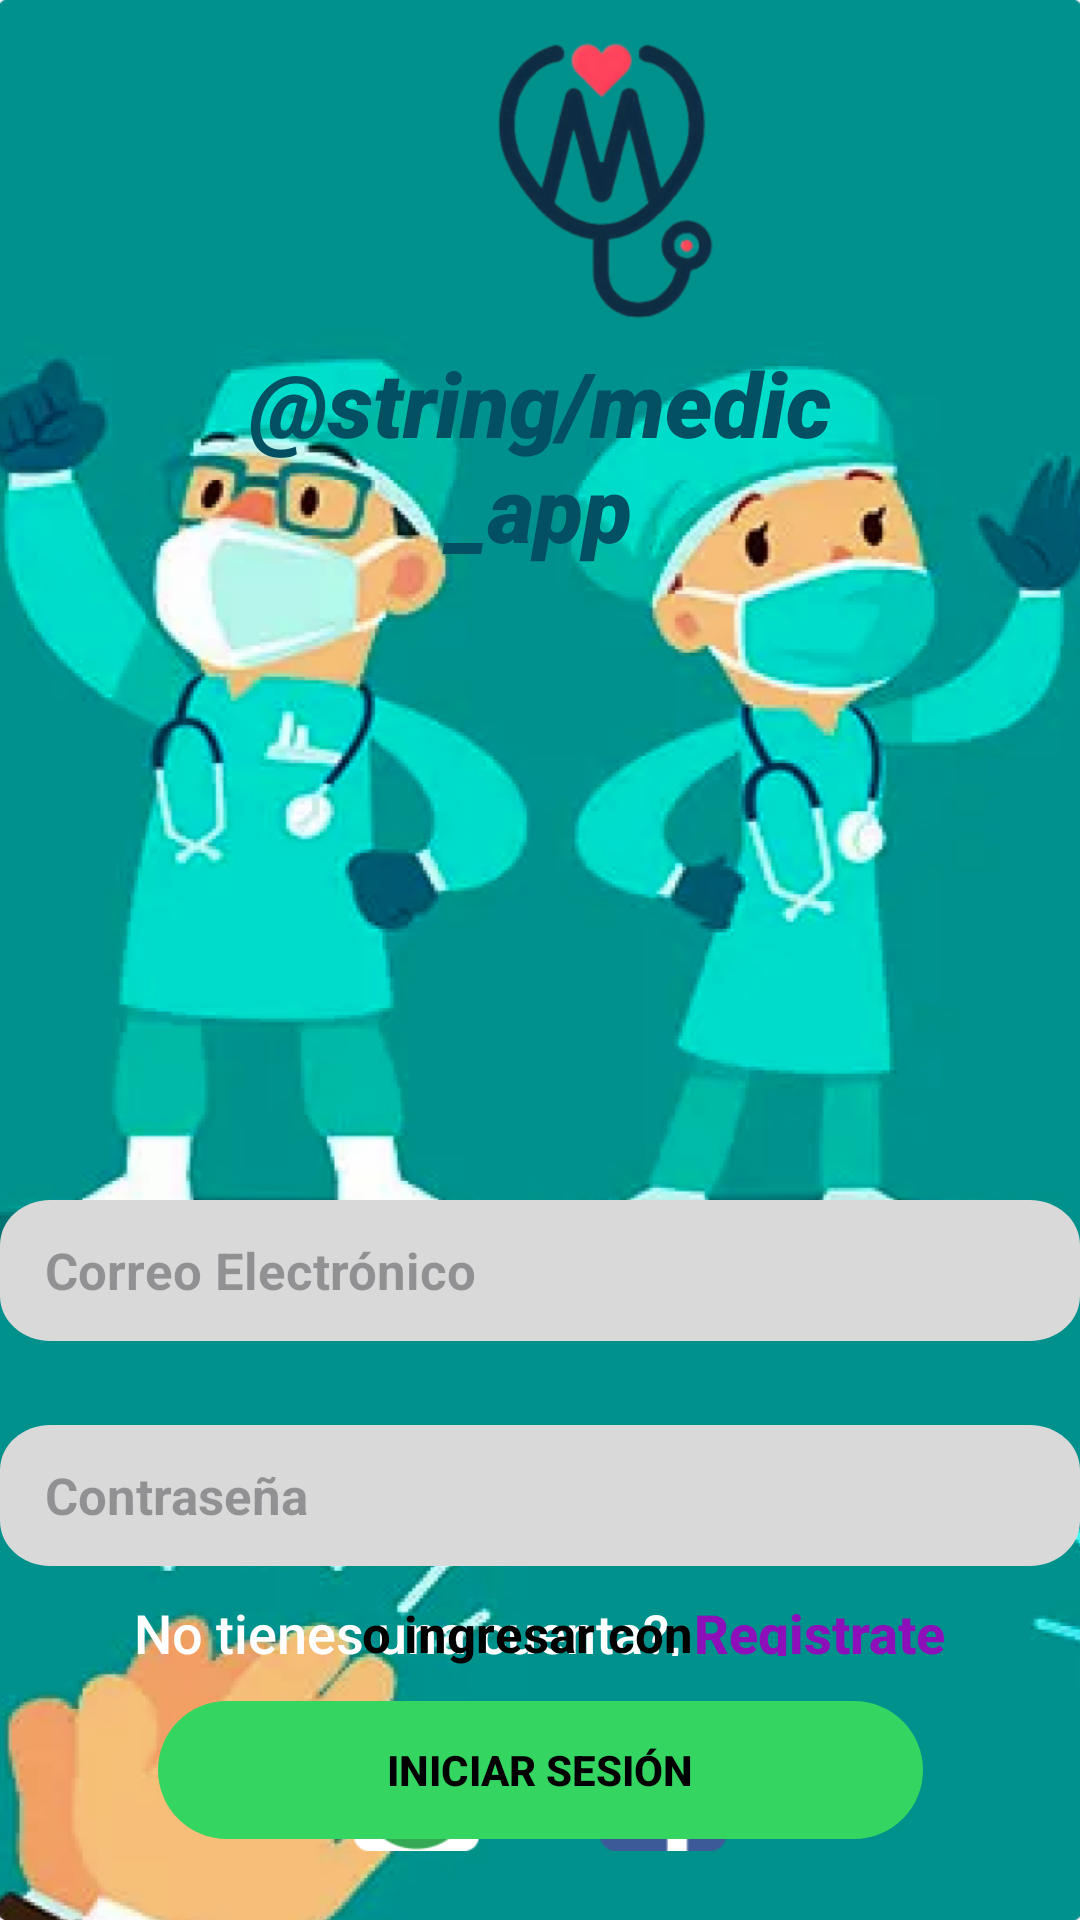

The Android layout XML behind this screen, and the referenced resources:
<!-- AndroidManifest.xml: application theme Theme.Proyecto_App_Medica -->
<!-- res/layout/activity_main.xml -->
<androidx.constraintlayout.widget.ConstraintLayout xmlns:android="http://schemas.android.com/apk/res/android"
    xmlns:app="http://schemas.android.com/apk/res-auto"
    xmlns:tools="http://schemas.android.com/tools"
    android:layout_width="match_parent"
    android:id="@+id/main"
    android:layout_height="match_parent"
    android:background="@drawable/background_image"
    tools:context=".MainActivity">

    <ImageView
        android:id="@+id/logo"
        android:layout_width="137dp"
        android:layout_height="114dp"
        android:layout_marginLeft="130dp"
        app:layout_constraintTop_toTopOf="parent"
        app:layout_constraintStart_toStartOf="parent"
        android:background="@drawable/logo"/>

    <TextView
        android:id="@+id/tv_medic_app"
        android:layout_width="212dp"
        android:layout_height="76dp"
        app:layout_constraintTop_toBottomOf="@+id/logo"
        app:layout_constraintStart_toStartOf="parent"
        app:layout_constraintEnd_toEndOf="parent"
        android:text="@string/medic_app"
        android:gravity="center_horizontal|top"
        android:textSize="30dp"
        android:textColor="#025061"
        android:textStyle="italic"
        android:fontFamily="sans-serif-black"
        />

    <EditText
        android:id="@+id/et_correo"
        android:layout_width="360dp"
        android:layout_height="47dp"
        app:layout_constraintTop_toBottomOf="@+id/tv_medic_app"
        app:layout_constraintStart_toStartOf="parent"
        app:layout_constraintEnd_toEndOf="parent"
        android:layout_marginTop="210dp"
        android:hint="Correo Electrónico"
        android:textSize="17dp"
        android:paddingLeft="15dp"
        android:textColor="#8B8888"
        android:textStyle="bold"
        android:background="@drawable/rectangle_2"/>

    <EditText
        android:id="@+id/et_contra"
        android:layout_width="360dp"
        android:layout_height="47dp"
        app:layout_constraintTop_toBottomOf="@+id/et_correo"
        app:layout_constraintStart_toStartOf="parent"
        app:layout_constraintEnd_toEndOf="parent"
        android:layout_marginTop="28dp"
        android:hint="Contraseña"
        android:textSize="17dp"
        android:paddingLeft="15dp"
        android:textColor="#8B8888"
        android:textStyle="bold"
        android:background="@drawable/rectangle_2"/>

    <LinearLayout
        android:id="@+id/ll_pregunta"
        android:layout_width="match_parent"
        android:layout_height="wrap_content"
        android:orientation="horizontal"
        app:layout_constraintTop_toBottomOf="@+id/et_contra"
        android:gravity="center"
        android:layout_marginTop="10dp">

        <TextView
            android:layout_width="wrap_content"
            android:layout_height="20dp"
            app:layout_constraintTop_toBottomOf="@+id/btn_crear_cuenta"
            app:layout_constraintStart_toStartOf="parent"
            app:layout_constraintEnd_toEndOf="parent"
            android:fontFamily="sans-serif-medium"
            android:text="No tienes una cuenta?, "
            android:textSize="18dp"
            android:textColor="#FFFFFF"
            />

        <TextView
            android:id="@+id/tv_registrate"
            android:layout_width="wrap_content"
            android:layout_height="20dp"
            app:layout_constraintTop_toBottomOf="@+id/btn_crear_cuenta"
            app:layout_constraintStart_toStartOf="parent"
            app:layout_constraintEnd_toEndOf="parent"
            android:fontFamily="sans-serif-medium"
            android:text="Registrate"
            android:textSize="18dp"
            android:textStyle="bold"
            android:textColor="#8D0FB9"
            />

    </LinearLayout>

    <androidx.appcompat.widget.AppCompatButton
        android:id="@+id/btn_iniciar_sesion"
        android:layout_width="255dp"
        android:layout_height="46dp"
        android:text="Iniciar Sesión"
        app:layout_constraintTop_toBottomOf="@+id/ll_pregunta"
        app:layout_constraintStart_toStartOf="parent"
        app:layout_constraintEnd_toEndOf="parent"
        android:textStyle="bold"
        android:textColor="@color/black"
        android:background="@drawable/rectangle_1"
        android:layout_marginTop="15sp"/>

    <TextView
        android:id="@+id/o_ingresar_"
        android:layout_width="119dp"
        android:layout_height="24dp"
        android:text="o ingresar con"
        android:textSize="17dp"
        android:layout_marginBottom="83sp"
        app:layout_constraintBottom_toBottomOf="parent"
        app:layout_constraintStart_toStartOf="parent"
        app:layout_constraintEnd_toEndOf="parent"
        android:textColor="#000000"
        android:textStyle="bold"
        />

    <LinearLayout
        android:layout_width="match_parent"
        android:layout_height="wrap_content"
        android:orientation="horizontal"
        app:layout_constraintTop_toBottomOf="@+id/o_ingresar_"
        app:layout_constraintStart_toStartOf="parent"
        app:layout_constraintEnd_toEndOf="parent"
        android:gravity="center">

        <ImageView
            android:id="@+id/googleIcono"
            android:layout_width="42.16dp"
            android:layout_height="40dp"
            android:background="@drawable/google"
            android:layout_margin="20dp"
            />

        <ImageView
            android:id="@+id/facebookIcono"
            android:layout_width="42.16dp"
            android:layout_height="40dp"
            android:background="@drawable/facebook"
            android:layout_margin="20dp"
            />

    </LinearLayout>

</androidx.constraintlayout.widget.ConstraintLayout>
<!-- resources referenced by this layout -->
<resources>
  <color name="black">#FF000000</color>
  <!-- drawable background_image: png bitmap (drawable, 368888 bytes) -->
  <!-- drawable facebook: png bitmap (drawable, 1059 bytes) -->
  <!-- drawable google: png bitmap (drawable, 3158 bytes) -->
  <!-- drawable logo: png bitmap (drawable, 29229 bytes) -->
  <!-- drawable rectangle_1 (drawable) -->
  <?xml version="1.0" encoding="utf-8"?>
  <vector
      xmlns:android="http://schemas.android.com/apk/res/android"
      xmlns:aapt="http://schemas.android.com/aapt"
      android:width="255dp"
      android:height="46dp"
      android:viewportWidth="255"
      android:viewportHeight="46"
      >
      <group>
          <clip-path
              android:pathData="M23 0H232C244.703 0 255 10.2975 255 23C255 35.7025 244.703 46 232 46H23C10.2975 46 0 35.7025 0 23C0 10.2975 10.2975 0 23 0Z"
              />
          <path
              android:pathData="M0 0V46H255V0"
              android:fillColor="#34D561"
              />
      </group>
  </vector>
  <!-- drawable rectangle_2 (drawable) -->
  <?xml version="1.0" encoding="utf-8"?>
  <vector
      xmlns:android="http://schemas.android.com/apk/res/android"
      xmlns:aapt="http://schemas.android.com/aapt"
      android:width="322dp"
      android:height="47dp"
      android:viewportWidth="322"
      android:viewportHeight="47"
      >
      <group>
          <clip-path
              android:pathData="M15 0H307C315.284 0 322 6.71573 322 15V32C322 40.2843 315.284 47 307 47H15C6.71573 47 0 40.2843 0 32V15C0 6.71573 6.71573 0 15 0Z"
              />
          <path
              android:pathData="M0 0V47H322V0"
              android:fillColor="#D9D9D9"
              />
      </group>
  </vector>
  <style name="Theme.Proyecto_App_Medica" parent="Base.Theme.Proyecto_App_Medica" />
  <style name="Base.Theme.Proyecto_App_Medica" parent="Theme.Material3.DayNight.NoActionBar">
          
          
      </style>
</resources>
